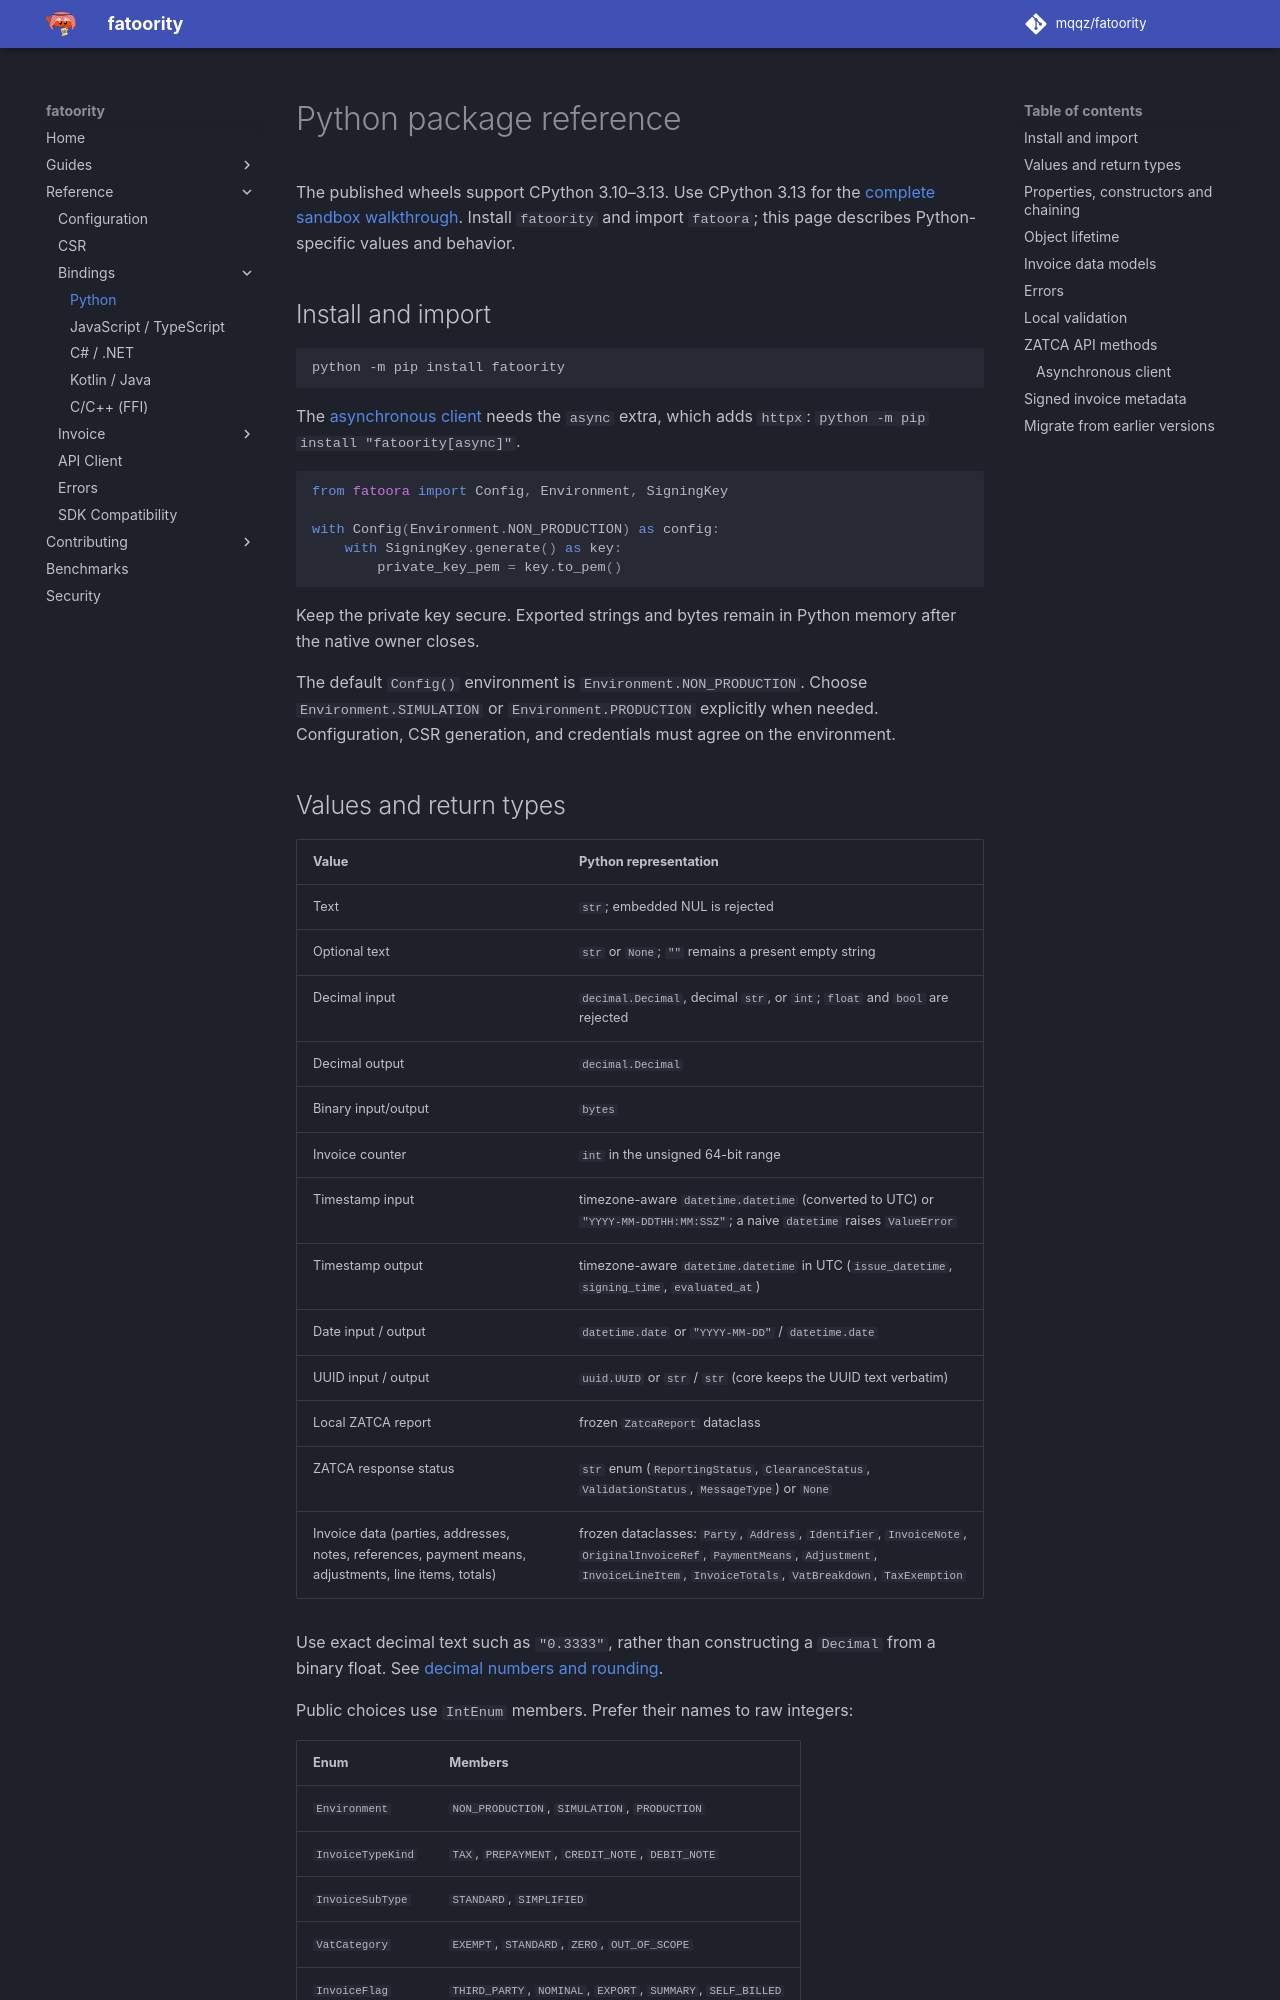

repository: mqqz/fatoority · page: reference/bindings/python/index.html · generator: mkdocs

---
title: Python ZATCA E-Invoicing Library
description: Python package reference for fatoority. Learn accepted values, returned objects, context managers, errors, validation reports, and ZATCA API methods.
---

# Python package reference

The published wheels support CPython 3.10–3.13. Use CPython 3.13 for the
[complete sandbox walkthrough](../../guides/sandbox-walkthrough.md). Install
`fatoority` and import `fatoora`; this page describes Python-specific values and behavior.

## Install and import

```sh
python -m pip install fatoority
```

The [asynchronous client](#asynchronous-client) needs the `async` extra, which
adds `httpx`: `python -m pip install "fatoority[async]"`.

```python
from fatoora import Config, Environment, SigningKey

with Config(Environment.NON_PRODUCTION) as config:
    with SigningKey.generate() as key:
        private_key_pem = key.to_pem()
```

Keep the private key secure. Exported strings and bytes remain in Python memory
after the native owner closes.

The default `Config()` environment is `Environment.NON_PRODUCTION`. Choose
`Environment.SIMULATION` or `Environment.PRODUCTION` explicitly when needed.
Configuration, CSR generation, and credentials must agree on the environment.
